Photos from the image-classification dataset "car_parts_dataset" in the GitHub repository caip-csa-grcymt-team/car-part-defect-ML-classifier. Its 3 classes are: major defect, minor defect, no defect.

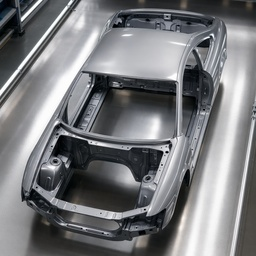
Label: no defect

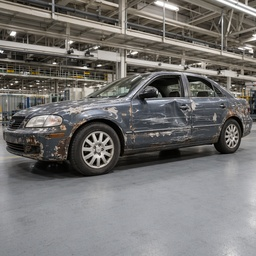
Label: major defect

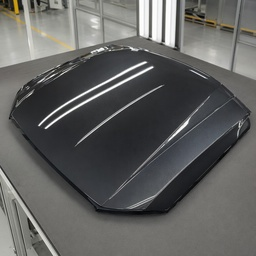
Label: no defect

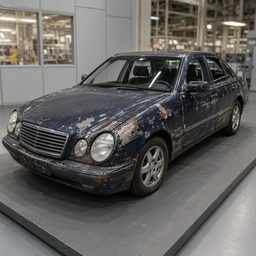
Label: major defect

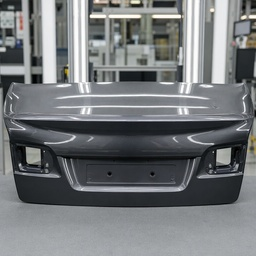
Label: minor defect

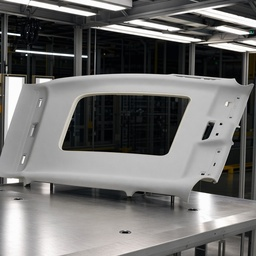
Label: no defect
